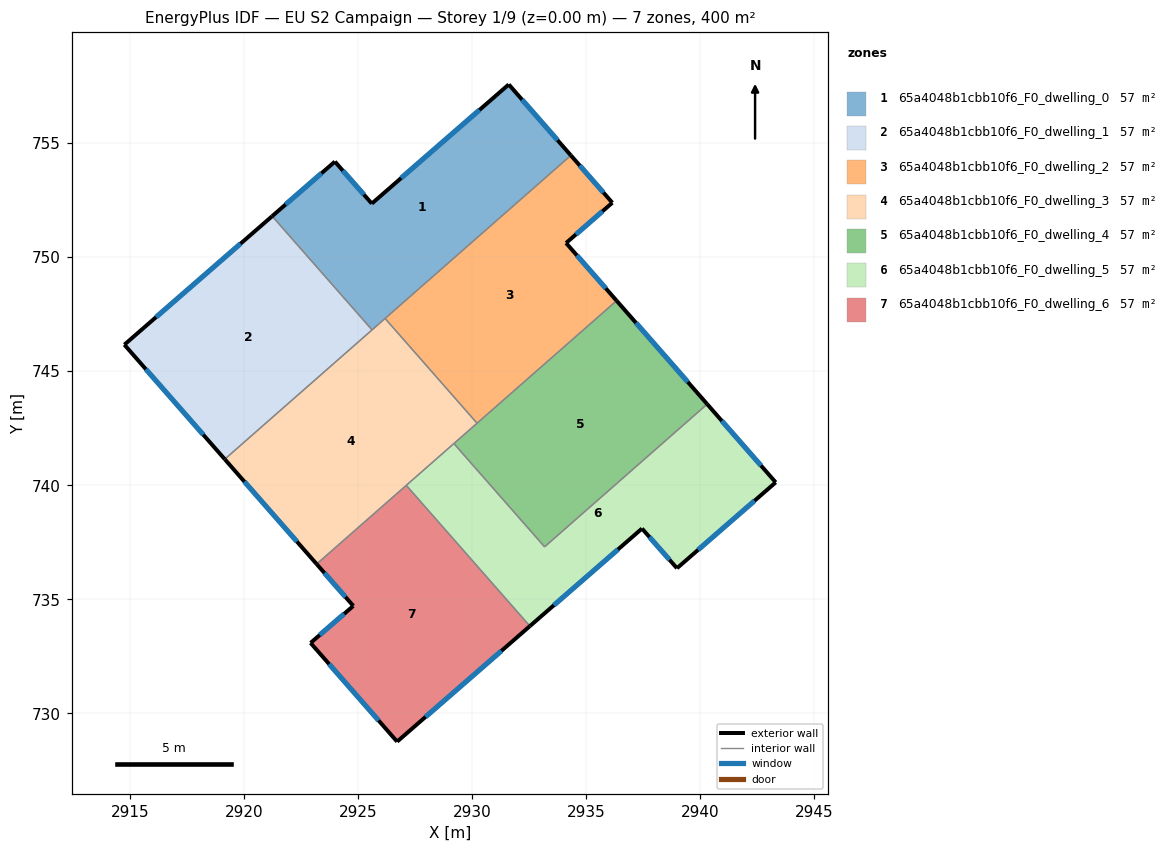
=== STOREY PLAN SPEC (per zone: floor XY polygon, exterior-wall plan segments, windows/doors) ===
zone 1: 65a4048b1cbb10f6_F0_dwelling_0  (57.1 m²)
  floor: (2931.61, 757.57) (2934.33, 754.46) (2925.61, 746.81) (2921.24, 751.79) (2923.99, 754.18) (2925.60, 752.34)
  exterior wall: (2931.61, 757.57) – (2925.60, 752.34)  [8.0 m]
    window: (2930.32, 756.45) – (2926.89, 753.46)  [7.8 m²]
  exterior wall: (2934.33, 754.46) – (2931.61, 757.57)  [4.1 m]
    window: (2933.75, 755.12) – (2932.19, 756.90)  [4.0 m²]
  exterior wall: (2923.99, 754.18) – (2921.24, 751.79)  [3.6 m]
    window: (2923.40, 753.67) – (2921.83, 752.31)  [3.6 m²]
  exterior wall: (2925.60, 752.34) – (2923.99, 754.18)  [2.4 m]
    window: (2925.26, 752.74) – (2924.33, 753.79)  [2.4 m²]
  interior walls: 3
zone 2: 65a4048b1cbb10f6_F0_dwelling_1  (57.1 m²)
  floor: (2921.24, 751.79) (2925.61, 746.81) (2919.16, 741.14) (2914.76, 746.16)
  exterior wall: (2921.24, 751.79) – (2914.76, 746.16)  [8.6 m]
    window: (2919.85, 750.59) – (2916.15, 747.37)  [8.4 m²]
  exterior wall: (2914.76, 746.16) – (2919.16, 741.14)  [6.7 m]
    window: (2915.70, 745.09) – (2918.22, 742.22)  [6.5 m²]
  interior walls: 2
zone 3: 65a4048b1cbb10f6_F0_dwelling_2  (57.2 m²)
  floor: (2934.33, 754.46) (2936.15, 752.38) (2934.12, 750.62) (2936.33, 748.09) (2930.22, 742.72) (2926.19, 747.31)
  exterior wall: (2934.12, 750.62) – (2936.15, 752.38)  [2.7 m]
    window: (2934.55, 751.00) – (2935.71, 752.00)  [2.6 m²]
  exterior wall: (2936.33, 748.09) – (2934.12, 750.62)  [3.4 m]
    window: (2935.86, 748.63) – (2934.59, 750.08)  [3.3 m²]
  exterior wall: (2936.15, 752.38) – (2934.33, 754.46)  [2.8 m]
    window: (2935.76, 752.83) – (2934.72, 754.01)  [2.7 m²]
  interior walls: 3
zone 4: 65a4048b1cbb10f6_F0_dwelling_3  (57.1 m²)
  floor: (2926.19, 747.31) (2930.22, 742.72) (2923.19, 736.55) (2919.16, 741.14)
  exterior wall: (2919.16, 741.14) – (2923.19, 736.55)  [6.1 m]
    window: (2920.02, 740.16) – (2922.32, 737.53)  [6.0 m²]
  interior walls: 6
zone 5: 65a4048b1cbb10f6_F0_dwelling_4  (57.1 m²)
  floor: (2936.33, 748.09) (2940.30, 743.56) (2933.18, 737.30) (2929.20, 741.83)
  exterior wall: (2940.30, 743.56) – (2936.33, 748.09)  [6.0 m]
    window: (2939.45, 744.53) – (2937.18, 747.12)  [5.9 m²]
  interior walls: 4
zone 6: 65a4048b1cbb10f6_F0_dwelling_5  (57.1 m²)
  floor: (2940.30, 743.56) (2943.31, 740.13) (2938.98, 736.36) (2937.45, 738.10) (2932.53, 733.83) (2927.12, 740.00) (2929.20, 741.83) (2933.18, 737.30)
  exterior wall: (2943.31, 740.13) – (2940.30, 743.56)  [4.6 m]
    window: (2942.66, 740.86) – (2940.95, 742.82)  [4.5 m²]
  exterior wall: (2938.98, 736.36) – (2943.31, 740.13)  [5.7 m]
    window: (2939.91, 737.17) – (2942.38, 739.32)  [5.6 m²]
  exterior wall: (2937.45, 738.10) – (2938.98, 736.36)  [2.3 m]
    window: (2937.77, 737.73) – (2938.65, 736.74)  [2.3 m²]
  exterior wall: (2932.53, 733.83) – (2937.45, 738.10)  [6.5 m]
    window: (2933.59, 734.74) – (2936.39, 737.19)  [6.4 m²]
  interior walls: 4
zone 7: 65a4048b1cbb10f6_F0_dwelling_6  (57.2 m²)
  floor: (2927.12, 740.00) (2932.53, 733.83) (2926.71, 728.76) (2922.92, 733.09) (2924.79, 734.71) (2923.19, 736.55)
  exterior wall: (2923.19, 736.55) – (2924.79, 734.71)  [2.4 m]
    window: (2923.53, 736.15) – (2924.45, 735.11)  [2.4 m²]
  exterior wall: (2926.71, 728.76) – (2932.53, 733.83)  [7.7 m]
    window: (2927.96, 729.85) – (2931.29, 732.74)  [7.6 m²]
  exterior wall: (2922.92, 733.09) – (2926.71, 728.76)  [5.8 m]
    window: (2923.73, 732.16) – (2925.90, 729.69)  [5.6 m²]
  exterior wall: (2924.79, 734.71) – (2922.92, 733.09)  [2.5 m]
    window: (2924.39, 734.36) – (2923.32, 733.44)  [2.4 m²]
  interior walls: 2

=== DERIVED (storey summary) ===
Building: EU S2 Campaign
Storey: 1 of 9  (floor level z = 0.00 m)
Storey gross floor area: 400.0 m²
Zones on this storey: 7
  - 65a4048b1cbb10f6_F0_dwelling_0: floor 57.1 m²; exterior wall 18.2 m (54.5 m²); 4 window(s) 17.8 m²; WWR 32.7%
  - 65a4048b1cbb10f6_F0_dwelling_1: floor 57.1 m²; exterior wall 15.3 m (45.8 m²); 2 window(s) 15.0 m²; WWR 32.7%
  - 65a4048b1cbb10f6_F0_dwelling_2: floor 57.2 m²; exterior wall 8.8 m (26.4 m²); 3 window(s) 8.6 m²; WWR 32.7%
  - 65a4048b1cbb10f6_F0_dwelling_3: floor 57.1 m²; exterior wall 6.1 m (18.3 m²); 1 window(s) 6.0 m²; WWR 32.7%
  - 65a4048b1cbb10f6_F0_dwelling_4: floor 57.1 m²; exterior wall 6.0 m (18.1 m²); 1 window(s) 5.9 m²; WWR 32.7%
  - 65a4048b1cbb10f6_F0_dwelling_5: floor 57.1 m²; exterior wall 19.1 m (57.4 m²); 4 window(s) 18.7 m²; WWR 32.7%
  - 65a4048b1cbb10f6_F0_dwelling_6: floor 57.2 m²; exterior wall 18.4 m (55.2 m²); 4 window(s) 18.0 m²; WWR 32.7%
Zone adjacency (shared interzone walls):
  - 65a4048b1cbb10f6_F0_dwelling_0 ↔ 65a4048b1cbb10f6_F0_dwelling_1
  - 65a4048b1cbb10f6_F0_dwelling_0 ↔ 65a4048b1cbb10f6_F0_dwelling_2
  - 65a4048b1cbb10f6_F0_dwelling_0 ↔ 65a4048b1cbb10f6_F0_dwelling_3
  - 65a4048b1cbb10f6_F0_dwelling_1 ↔ 65a4048b1cbb10f6_F0_dwelling_3
  - 65a4048b1cbb10f6_F0_dwelling_2 ↔ 65a4048b1cbb10f6_F0_dwelling_3
  - 65a4048b1cbb10f6_F0_dwelling_2 ↔ 65a4048b1cbb10f6_F0_dwelling_4
  - 65a4048b1cbb10f6_F0_dwelling_3 ↔ 65a4048b1cbb10f6_F0_dwelling_4
  - 65a4048b1cbb10f6_F0_dwelling_3 ↔ 65a4048b1cbb10f6_F0_dwelling_5
  - 65a4048b1cbb10f6_F0_dwelling_3 ↔ 65a4048b1cbb10f6_F0_dwelling_6
  - 65a4048b1cbb10f6_F0_dwelling_4 ↔ 65a4048b1cbb10f6_F0_dwelling_5
  - 65a4048b1cbb10f6_F0_dwelling_5 ↔ 65a4048b1cbb10f6_F0_dwelling_6